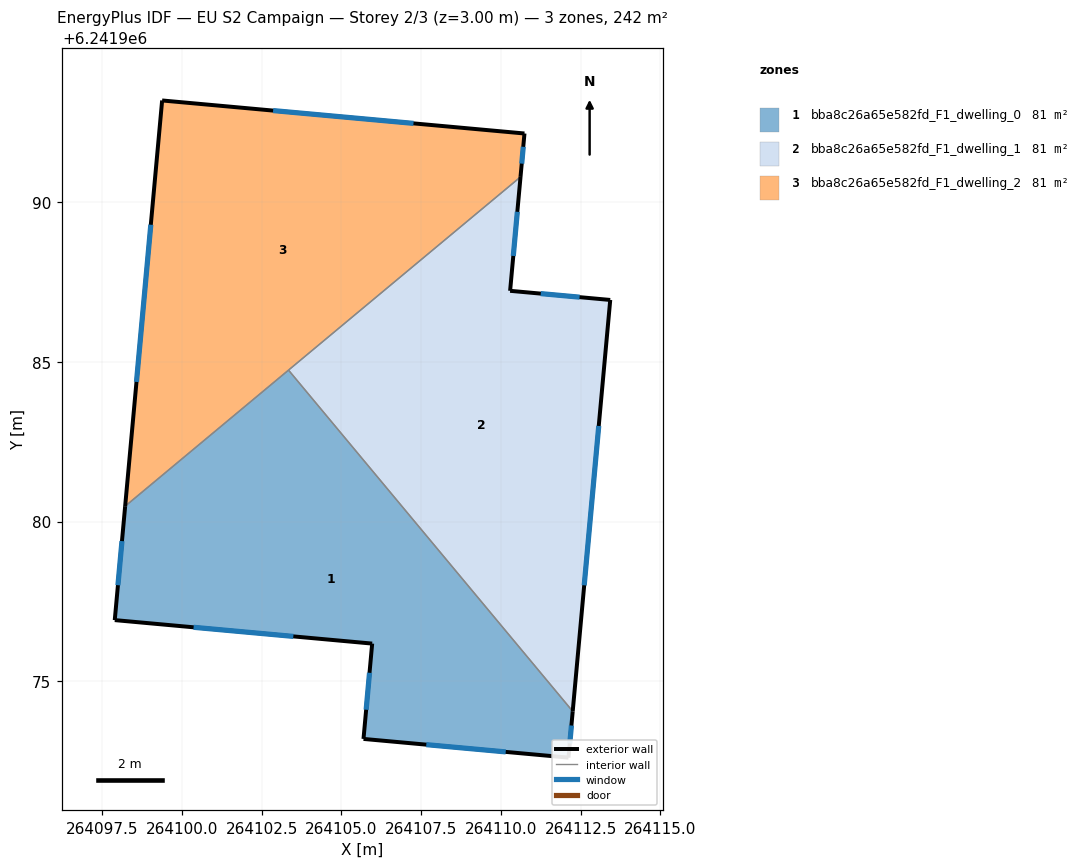
=== STOREY PLAN SPEC (per zone: floor XY polygon, exterior-wall plan segments, windows/doors) ===
zone 1: bba8c26a65e582fd_F1_dwelling_0  (80.6 m²)
  floor: (264103.34, 6241984.75) (264112.25, 6241974.05) (264112.12, 6241972.60) (264105.69, 6241973.19) (264105.97, 6241976.17) (264097.90, 6241976.91) (264098.22, 6241980.48)
  exterior wall: (264098.22, 6241980.48) – (264097.90, 6241976.91)  [3.6 m]
    window: (264098.12, 6241979.39) – (264098.00, 6241978.00)  [1.6 m²]
  exterior wall: (264112.12, 6241972.60) – (264112.25, 6241974.05)  [1.5 m]
    window: (264112.16, 6241973.05) – (264112.21, 6241973.61)  [0.7 m²]
  exterior wall: (264105.69, 6241973.19) – (264112.12, 6241972.60)  [6.5 m]
    window: (264107.66, 6241973.01) – (264110.15, 6241972.78)  [2.9 m²]
  exterior wall: (264105.97, 6241976.17) – (264105.69, 6241973.19)  [3.0 m]
    window: (264105.88, 6241975.26) – (264105.78, 6241974.10)  [1.4 m²]
  exterior wall: (264097.90, 6241976.91) – (264105.97, 6241976.17)  [8.1 m]
    window: (264100.37, 6241976.69) – (264103.49, 6241976.40)  [3.6 m²]
  interior walls: 2
zone 2: bba8c26a65e582fd_F1_dwelling_1  (80.6 m²)
  floor: (264110.61, 6241990.80) (264110.29, 6241987.23) (264113.43, 6241986.95) (264112.25, 6241974.05) (264103.34, 6241984.75)
  exterior wall: (264113.43, 6241986.95) – (264110.29, 6241987.23)  [3.2 m]
    window: (264112.47, 6241987.03) – (264111.25, 6241987.14)  [1.4 m²]
  exterior wall: (264112.25, 6241974.05) – (264113.43, 6241986.95)  [12.9 m]
    window: (264112.61, 6241978.00) – (264113.07, 6241983.00)  [5.8 m²]
  exterior wall: (264110.29, 6241987.23) – (264110.61, 6241990.80)  [3.6 m]
    window: (264110.39, 6241988.32) – (264110.52, 6241989.71)  [1.6 m²]
  interior walls: 2
zone 3: bba8c26a65e582fd_F1_dwelling_2  (80.6 m²)
  floor: (264110.74, 6241992.16) (264110.61, 6241990.80) (264098.22, 6241980.48) (264099.38, 6241993.20)
  exterior wall: (264110.74, 6241992.16) – (264099.38, 6241993.20)  [11.4 m]
    window: (264107.26, 6241992.48) – (264102.86, 6241992.88)  [5.1 m²]
  exterior wall: (264110.61, 6241990.80) – (264110.74, 6241992.16)  [1.4 m]
    window: (264110.65, 6241991.22) – (264110.70, 6241991.75)  [0.6 m²]
  exterior wall: (264099.38, 6241993.20) – (264098.22, 6241980.48)  [12.8 m]
    window: (264099.03, 6241989.30) – (264098.58, 6241984.38)  [5.7 m²]
  interior walls: 2

=== DERIVED (storey summary) ===
Building: EU S2 Campaign
Storey: 2 of 3  (floor level z = 3.00 m)
Storey gross floor area: 241.8 m²
Zones on this storey: 3
  - bba8c26a65e582fd_F1_dwelling_0: floor 80.6 m²; exterior wall 22.6 m (67.8 m²); 5 window(s) 10.2 m²; WWR 15.0%
  - bba8c26a65e582fd_F1_dwelling_1: floor 80.6 m²; exterior wall 19.7 m (59.0 m²); 3 window(s) 8.9 m²; WWR 15.0%
  - bba8c26a65e582fd_F1_dwelling_2: floor 80.6 m²; exterior wall 25.5 m (76.6 m²); 3 window(s) 11.5 m²; WWR 15.0%
Zone adjacency (shared interzone walls):
  - bba8c26a65e582fd_F1_dwelling_0 ↔ bba8c26a65e582fd_F1_dwelling_1
  - bba8c26a65e582fd_F1_dwelling_0 ↔ bba8c26a65e582fd_F1_dwelling_2
  - bba8c26a65e582fd_F1_dwelling_1 ↔ bba8c26a65e582fd_F1_dwelling_2